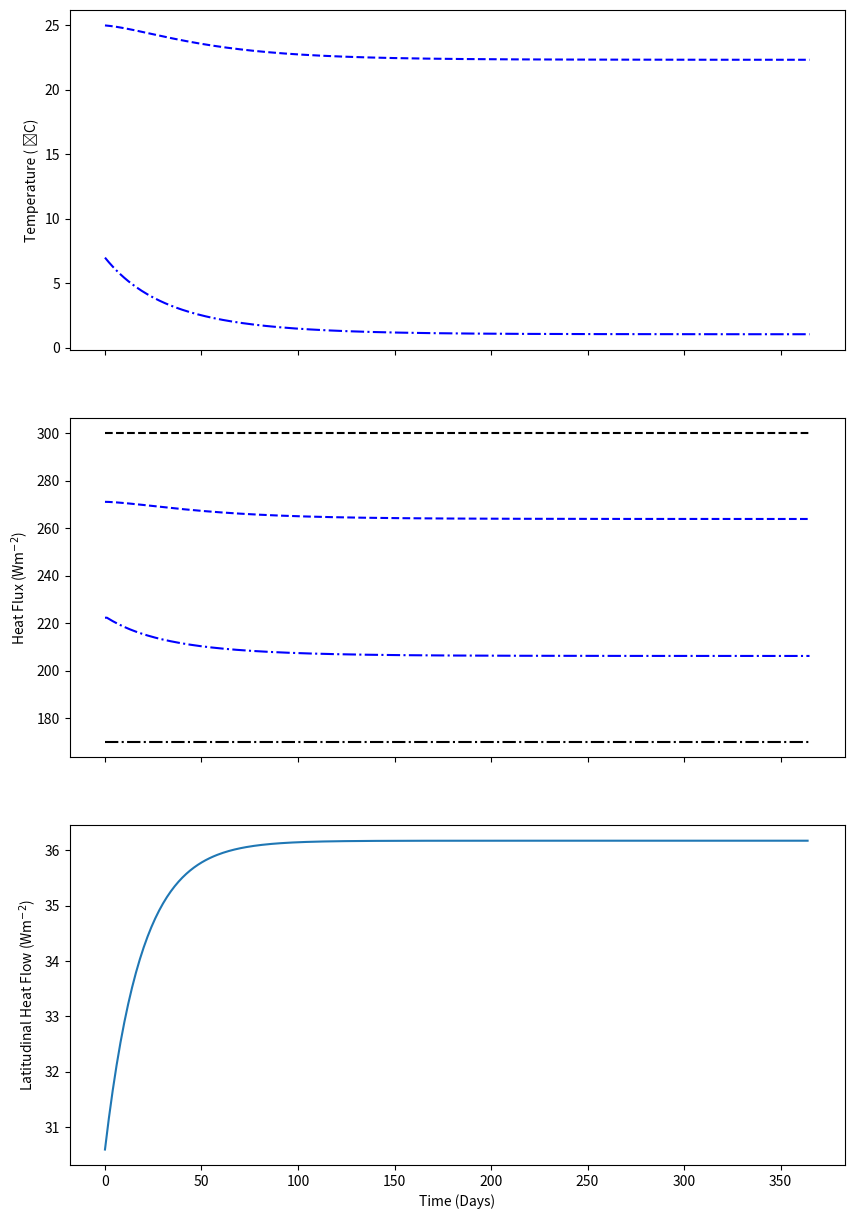

Reproduce this figure in Python.
import numpy as np
from matplotlib import pyplot as plt

fig, axs = plt.subplots(nrows=3, ncols=1, figsize=(10, 15),sharex=True)

no_steps=365
f = np.zeros(no_steps)
TL = np.zeros(no_steps)
TH = np.zeros(no_steps)
EL = np.zeros(no_steps)
EH = np.zeros(no_steps)
TL[0] = 298
TH[0] = 280
D = 0.85

A = 203.3
B = 2.71
Ca = 1.02e7
EL[0] = A+B*(TL[0]-273)
EH[0] = A+B*(TH[0]-273)
IL = 300
IH = 170
max_t = 365
steps = np.linspace(0,max_t,no_steps)
stepsize = max_t/no_steps

def plot2():
    for t in range(0,len(steps)-1):
        f[t] = 2 * D * (TL[t] - TH[t])
        EL[t + 1] = A + B * (TL[t] - 273)
        EH[t + 1] = A + B * (TH[t] - 273)

        TL[t + 1] = TL[t] + ((IL - EL[t + 1] - f[t]) / Ca * 86400) * stepsize
        TH[t + 1] = TH[t] + ((IH - EH[t + 1] + f[t]) / Ca * 86400) * stepsize

    axs[0].plot(steps,TL-273,'b--',)
    axs[0].plot(steps,TH-273,'b-.')

    axs[1].plot(steps,EL,'b--')
    axs[1].plot(steps,EH,'b-.')

    axs[2].plot(steps[:-1],f[:-1])

    axs[1].plot([0,max_t],[IL,IL],'k--')
    axs[1].plot([0,max_t],[IH,IH],'k-.')
    axs[0].set_ylabel('Temperature ( ̊C)')
    axs[1].set_ylabel('Heat Flux (Wm$^{-2}$)')
    axs[2].set_ylabel('Latitudinal Heat Flow (Wm$^{-2}$)')
    axs[2].set_xlabel('Time (Days)')

    plt.show()

    
if __name__ == "__main__":
    plot2()
